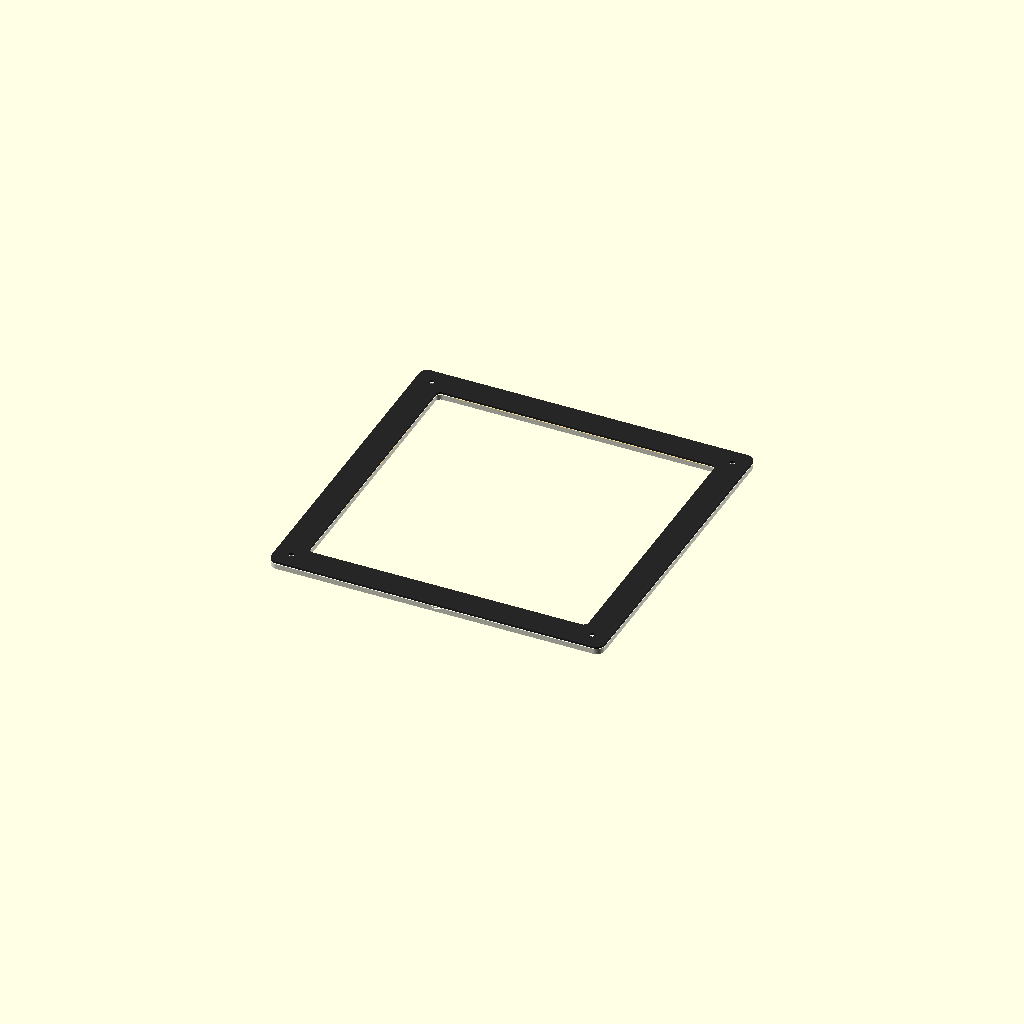
Cell 1: the model at its default parameters.
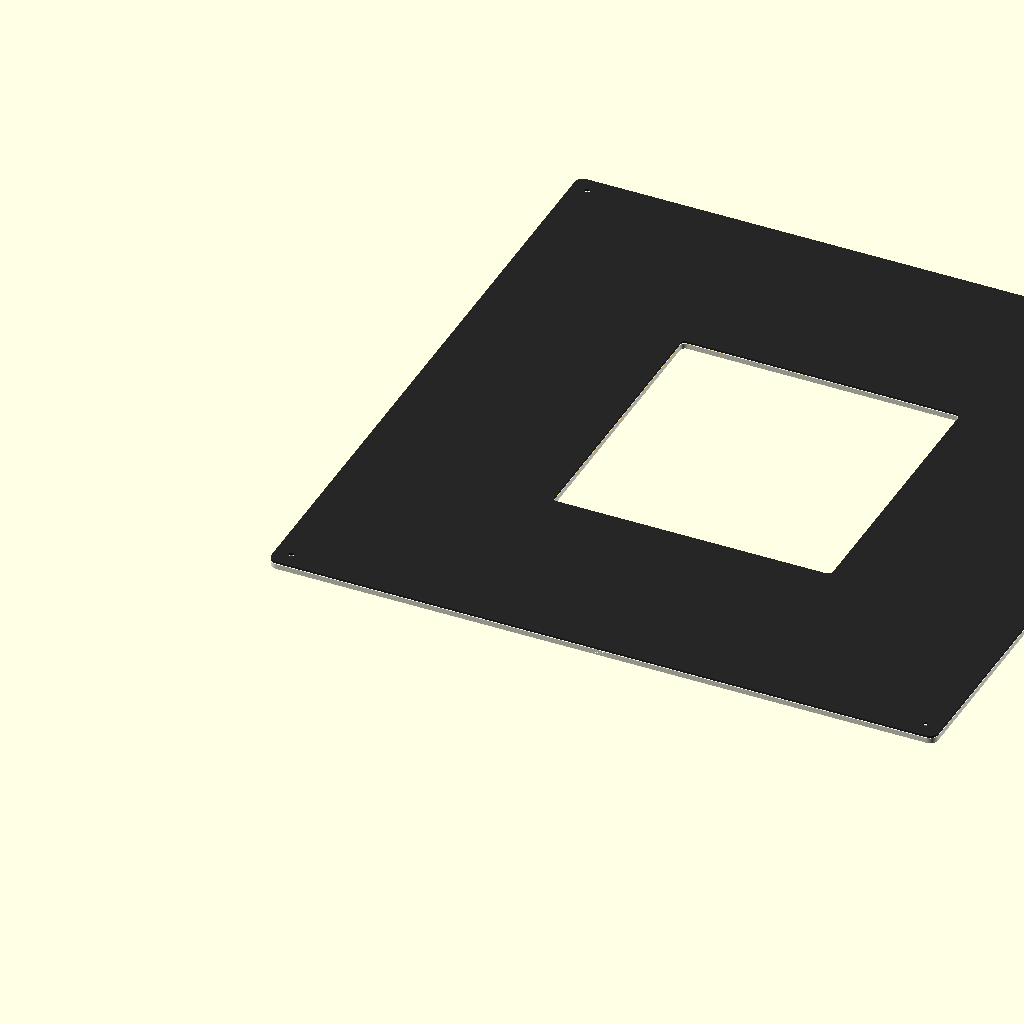
Cell 2: the same model with du_size = 406.4.
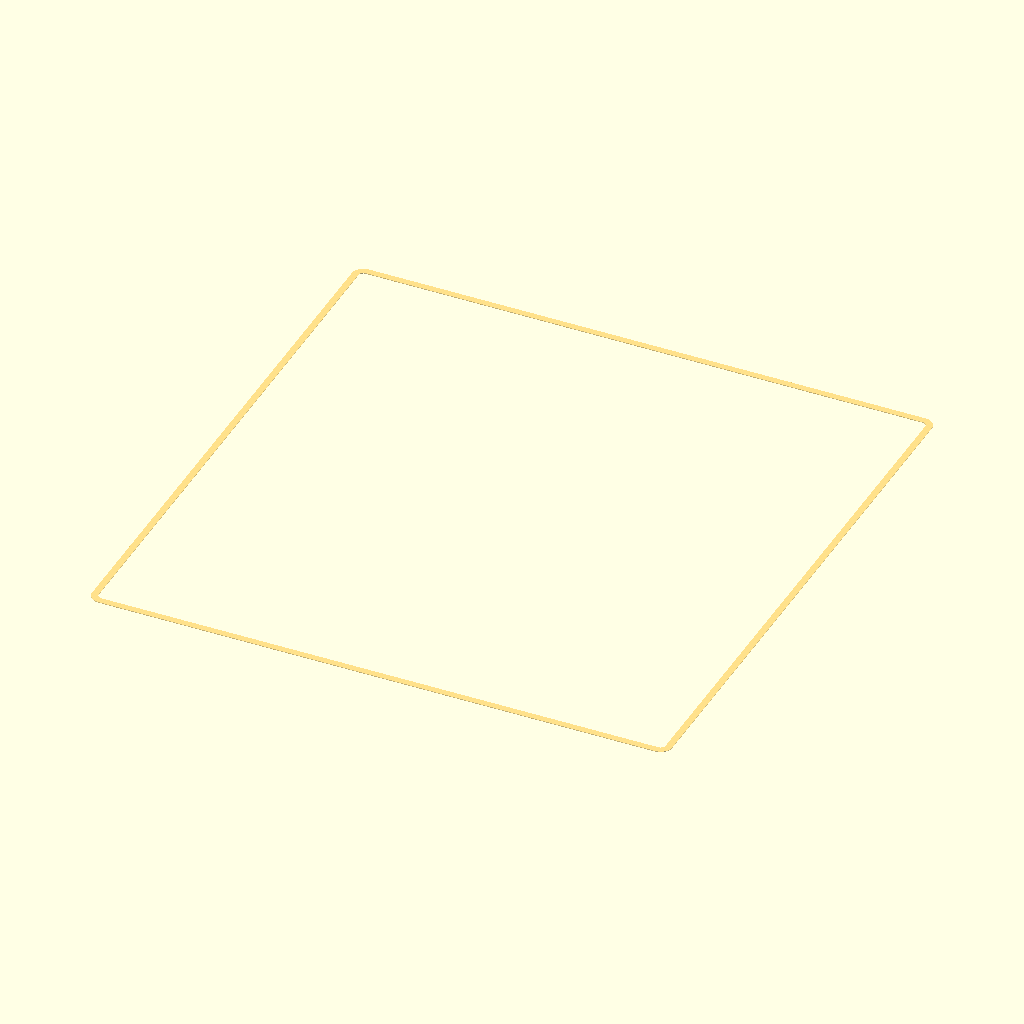
Cell 3: display_opening = 339.4 (everything else at default).
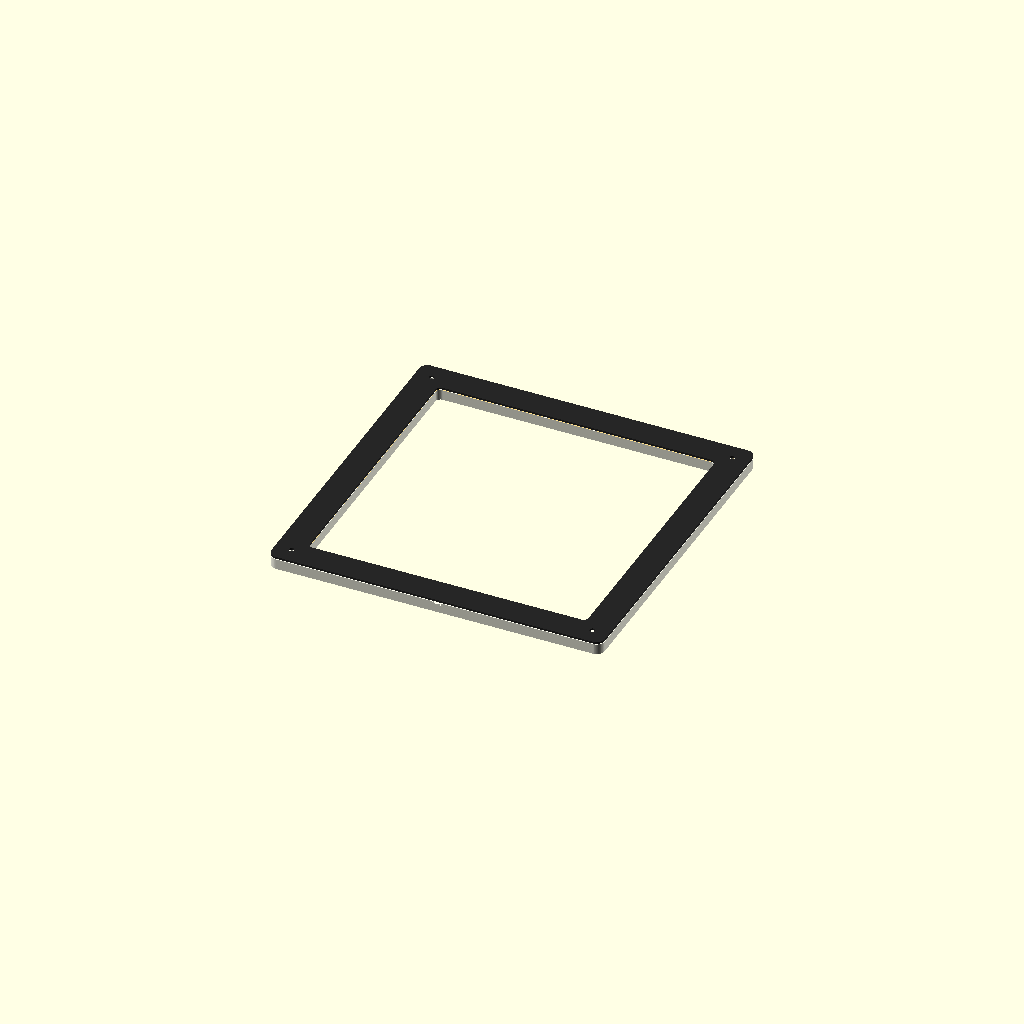
Cell 4: the same model with base_t = 6.4.
All cells are drawn from one camera (rotation 55°, 0°, 25°, orthographic, colour scheme Cornfield), so only the parameter changes between them.
Source of the model, CAD/DU_bezel_v3/737_MIP_DU_bezel_v3.scad:
/*
  737-800 Captain MIP – DU bezel v3, backlit-ready
  Confirmed envelope: 203.2 x 203.2 mm
  Confirmed display opening: 169.7 x 169.7 mm

  Parts: base (light PETG), face (dark PETG), diffuser (white/natural PETG),
  assembly preview. One design is used for both PFD and ND.
*/

$fn = 64;
part = "assembly";

du_size = 203.2;
display_opening = 169.7;
base_t = 3.2;
face_t = 1.2;
diffuser_t = 0.4; // empirically verified by 5s3a
outer_radius = 5;
inner_radius = 3;

m3_clearance = 3.2; // calibrated by 5s3a for Anycubic PETG at flow 0.96
mount_edge = 10;
mount_pitch = du_size - 2*mount_edge; // 183.2, matches carrier v1

led_channel_width = 5.6; // 5 mm COB strip plus placement clearance
led_channel_depth = 2.0;
led_channel_offset = 3.0;
diffuser_ring_width = 4.0;

module rounded_rect_2d(size, r) {
    hull()
        for (x=[r,size[0]-r]) for (y=[r,size[1]-r])
            translate([x,y]) circle(r=r);
}

module frame_2d(outer_size, inner_size, outer_r=5, inner_r=3) {
    difference() {
        rounded_rect_2d([outer_size,outer_size],outer_r);
        translate([(outer_size-inner_size)/2,(outer_size-inner_size)/2])
            rounded_rect_2d([inner_size,inner_size],inner_r);
    }
}

module mount_holes(h) {
    for (x=[mount_edge,mount_edge+mount_pitch])
        for (y=[mount_edge,mount_edge+mount_pitch])
            translate([x,y,-0.1]) cylinder(h=h+0.2,d=m3_clearance);
}

module led_channel() {
    inner = display_opening + 2*led_channel_offset;
    outer = inner + 2*led_channel_width;
    translate([(du_size-outer)/2,(du_size-outer)/2,base_t-led_channel_depth])
        linear_extrude(led_channel_depth+0.1)
            difference() {
                rounded_rect_2d([outer,outer],inner_radius+led_channel_width);
                translate([led_channel_width,led_channel_width])
                    rounded_rect_2d([inner,inner],inner_radius);
            }
}

module cable_exits() {
    // Four optional exits allow the LED feed to leave in the best direction.
    translate([du_size/2-4,0,base_t-led_channel_depth]) cube([8,12,led_channel_depth+0.2]);
    translate([du_size/2-4,du_size-12,base_t-led_channel_depth]) cube([8,12,led_channel_depth+0.2]);
    translate([0,du_size/2-4,base_t-led_channel_depth]) cube([12,8,led_channel_depth+0.2]);
    translate([du_size-12,du_size/2-4,base_t-led_channel_depth]) cube([12,8,led_channel_depth+0.2]);
}

module light_base() {
    difference() {
        linear_extrude(base_t)
            frame_2d(du_size,display_opening,outer_radius,inner_radius);
        mount_holes(base_t);
        led_channel();
        cable_exits();
    }
}

module dark_face() {
    difference() {
        linear_extrude(face_t)
            frame_2d(du_size,display_opening,outer_radius,inner_radius);
        mount_holes(face_t);
    }
}

module diffuser_ring() {
    inner = display_opening + 2*led_channel_offset;
    outer = inner + 2*diffuser_ring_width;
    difference() {
        translate([(du_size-outer)/2,(du_size-outer)/2,0])
            linear_extrude(diffuser_t)
                rounded_rect_2d([outer,outer],inner_radius+diffuser_ring_width);
        translate([(du_size-inner)/2,(du_size-inner)/2,-0.1])
            linear_extrude(diffuser_t+0.2)
                rounded_rect_2d([inner,inner],inner_radius);
        mount_holes(diffuser_t);
    }
}

module assembly_preview() {
    color("ivory") light_base();
    color([1,0.8,0.3,0.6]) translate([0,0,base_t]) diffuser_ring();
    color([0.15,0.15,0.15]) translate([0,0,base_t+diffuser_t]) dark_face();
}

if (part=="base") light_base();
else if (part=="face") dark_face();
else if (part=="diffuser") diffuser_ring();
else assembly_preview();
Customizer parameters (derived from the source; name, type, default, range or options):
part: string, default "assembly"
du_size: number, default 203.2
display_opening: number, default 169.7
base_t: number, default 3.2
face_t: number, default 1.2
diffuser_t: number, default 0.4
outer_radius: number, default 5
inner_radius: number, default 3
m3_clearance: number, default 3.2
mount_edge: number, default 10
led_channel_width: number, default 5.6
led_channel_depth: number, default 2
led_channel_offset: number, default 3
diffuser_ring_width: number, default 4
